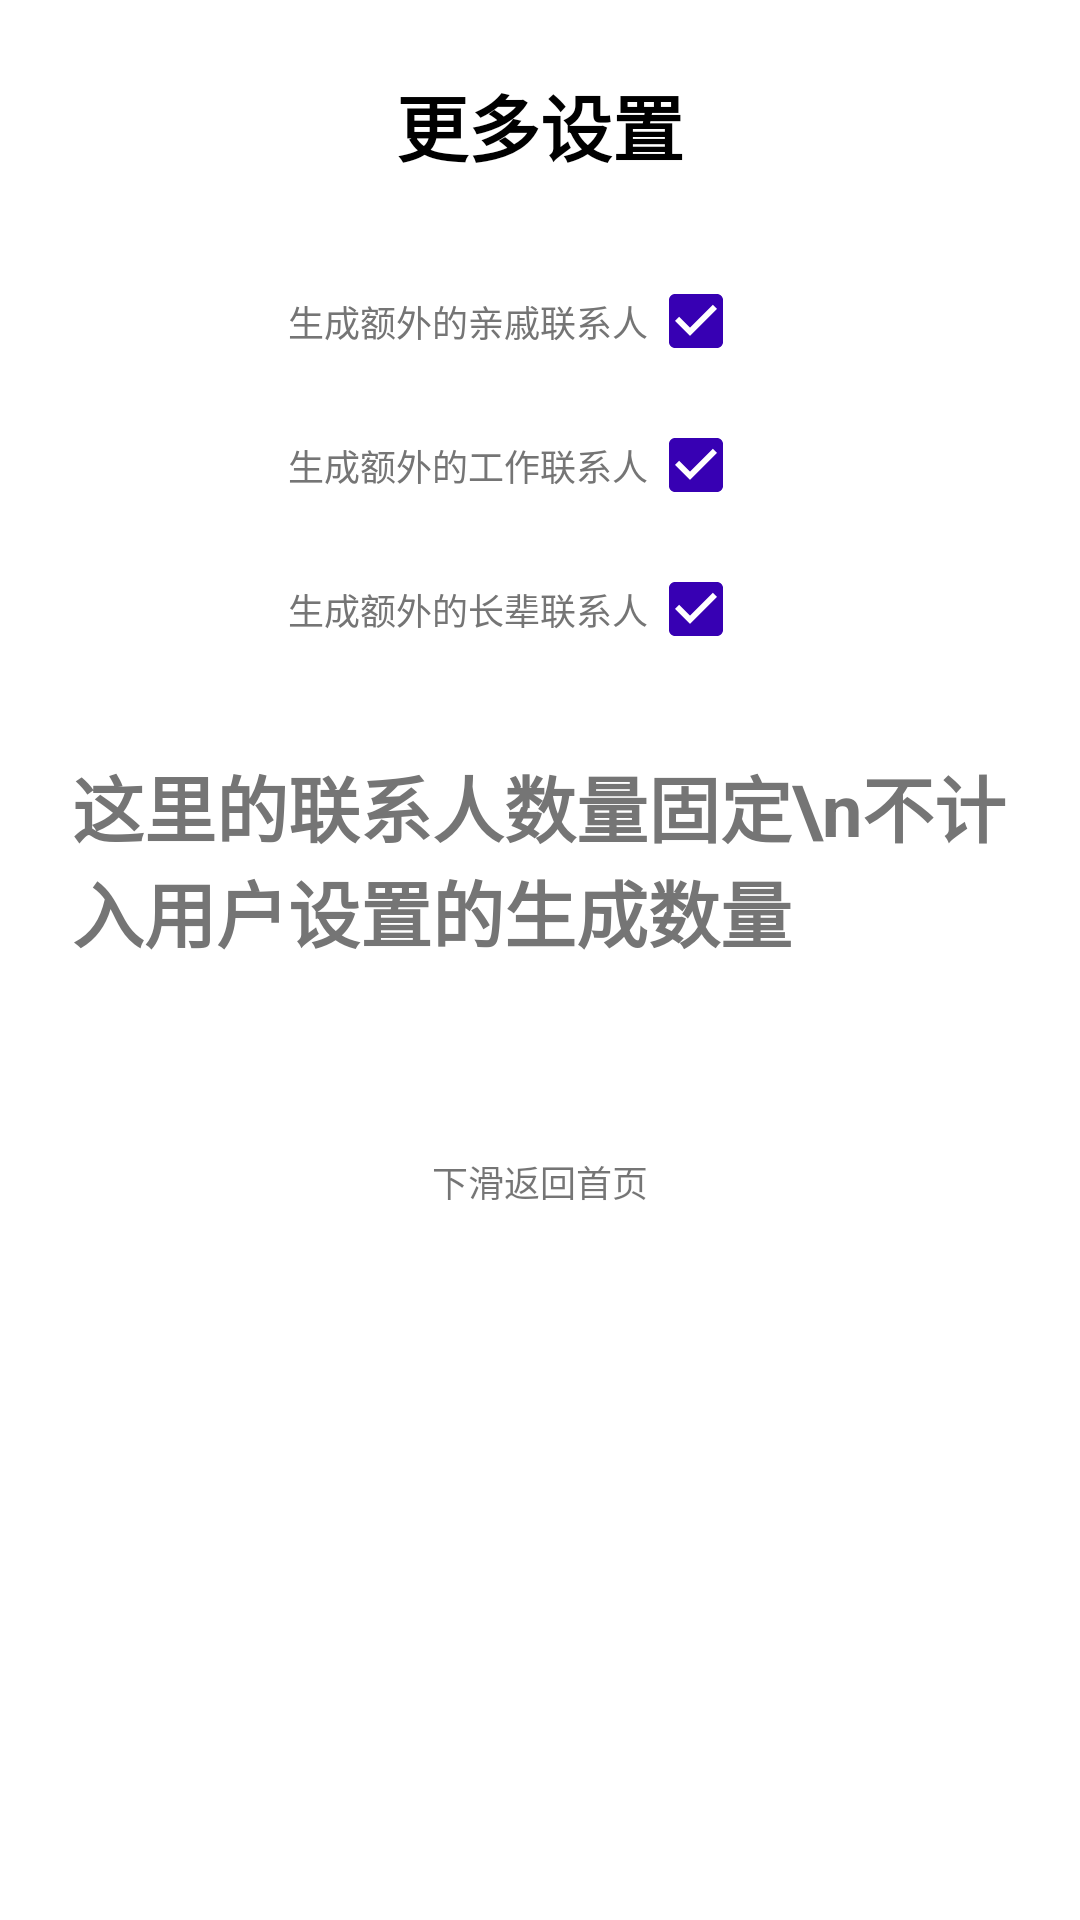

Produce the Android XML layout that renders to this screen, including the resource entries it uses.
<!-- AndroidManifest.xml: application theme Theme.ContactBuilder -->
<!-- res/layout/dialog_more_action.xml -->
<?xml version="1.0" encoding="utf-8"?>
<LinearLayout xmlns:android="http://schemas.android.com/apk/res/android"
    xmlns:app="http://schemas.android.com/apk/res-auto"
    xmlns:tools="http://schemas.android.com/tools"
    android:layout_width="match_parent"
    android:layout_height="wrap_content"
    android:clipChildren="false"
    android:clipToPadding="false"
    android:background="@drawable/bg_shape"
    android:orientation="vertical"
    android:padding="24dp"
    tools:context=".MainActivity">

    <TextView
        android:layout_width="wrap_content"
        android:layout_height="wrap_content"
        android:layout_gravity="center_horizontal"
        android:text="更多设置"
        android:layout_marginBottom="24dp"
        android:textColor="@color/black"
        android:textSize="24sp"
        android:textStyle="bold" />

    <LinearLayout
        android:layout_width="match_parent"
        android:gravity="center_horizontal"
        android:layout_height="wrap_content">
        <TextView
            android:id="@+id/best_relation"
            android:layout_width="wrap_content"
            android:text="生成额外的亲戚联系人"
            android:textColor="@color/grey_text"
            android:textSize="12sp"
            android:layout_height="wrap_content"/>

        <CheckBox
            android:id="@+id/checkbox"
            android:checked="true"
            android:layout_width="wrap_content"
            android:layout_height="wrap_content"/>

    </LinearLayout>

    <LinearLayout
        android:layout_width="match_parent"
        android:gravity="center_horizontal"
        android:layout_height="wrap_content">
        <TextView
            android:id="@+id/work_relation"
            android:layout_width="wrap_content"
            android:text="生成额外的工作联系人"
            android:textColor="@color/grey_text"
            android:textSize="12sp"
            android:layout_height="wrap_content"/>

        <CheckBox
            android:id="@+id/checkbox2"
            android:checked="true"
            android:layout_width="wrap_content"
            android:layout_height="wrap_content"/>

    </LinearLayout>

    <LinearLayout
        android:layout_width="match_parent"
        android:gravity="center_horizontal"
        android:layout_height="wrap_content">
        <TextView
            android:id="@+id/other_relation"
            android:layout_width="wrap_content"
            android:text="生成额外的长辈联系人"
            android:textSize="12sp"
            android:textColor="@color/grey_text"
            android:layout_height="wrap_content"/>

        <CheckBox
            android:id="@+id/checkbox3"
            android:checked="true"
            android:layout_width="wrap_content"
            android:layout_height="wrap_content"/>

    </LinearLayout>

    <TextView
        android:layout_width="wrap_content"
        android:layout_height="wrap_content"
        android:layout_marginTop="24dp"
        android:layout_gravity="center_horizontal"
        android:text="这里的联系人数量固定\n不计入用户设置的生成数量"
        android:textColor="@color/grey_text"
        android:textSize="24sp"
        android:textStyle="bold" />

    <TextView
        android:layout_width="wrap_content"
        android:layout_height="wrap_content"
        android:layout_marginTop="64dp"
        android:layout_gravity="center_horizontal"
        android:text="下滑返回首页"
        android:textSize="12sp"
        android:textColor="@color/secondary_text_color_dark"
         />

</LinearLayout>
<!-- resources referenced by this layout -->
<resources>
  <color name="black">#FF000000</color>
  <color name="grey_text">#757575</color>
  <!-- drawable bg_shape (drawable) -->
  <?xml version="1.0" encoding="utf-8"?>
  <shape xmlns:android="http://schemas.android.com/apk/res/android"
      android:shape="rectangle"
      >
  
      <corners
          android:topLeftRadius="24dp"
          android:topRightRadius="24dp" />
      <solid android:color="@color/white" />
  
  </shape>
  <style name="Theme.ContactBuilder" parent="AppThemeTranslucent">
          
          <item name="colorPrimary">@color/purple_500</item>
          <item name="colorPrimaryVariant">@color/purple_700</item>
          <item name="colorOnPrimary">@color/white</item>
          
          <item name="colorSecondary">@color/purple_700</item>
          <item name="colorSecondaryVariant">@color/teal_700</item>
          <item name="colorOnSecondary">@color/black</item>
          
          <item name="android:statusBarColor" tools:targetApi="l">?attr/colorPrimaryVariant</item>
          
      </style>
  <color name="white">#FFFFFFFF</color>
  <style name="AppThemeTranslucent" parent="Theme.MaterialComponents.DayNight.NoActionBar">
          <item name="android:windowBackground">@android:color/transparent</item>
          <item name="android:colorBackgroundCacheHint">@null</item>
          <item name="android:windowIsTranslucent">true</item>
          <item name="android:windowAnimationStyle">@null</item>
          <item name="android:windowNoTitle">true</item>
          <item name="android:windowContentOverlay">@null</item>
      </style>
  <color name="purple_500">#FF6200EE</color>
  <color name="purple_700">#FF3700B3</color>
  <color name="teal_700">#FF018786</color>
</resources>
